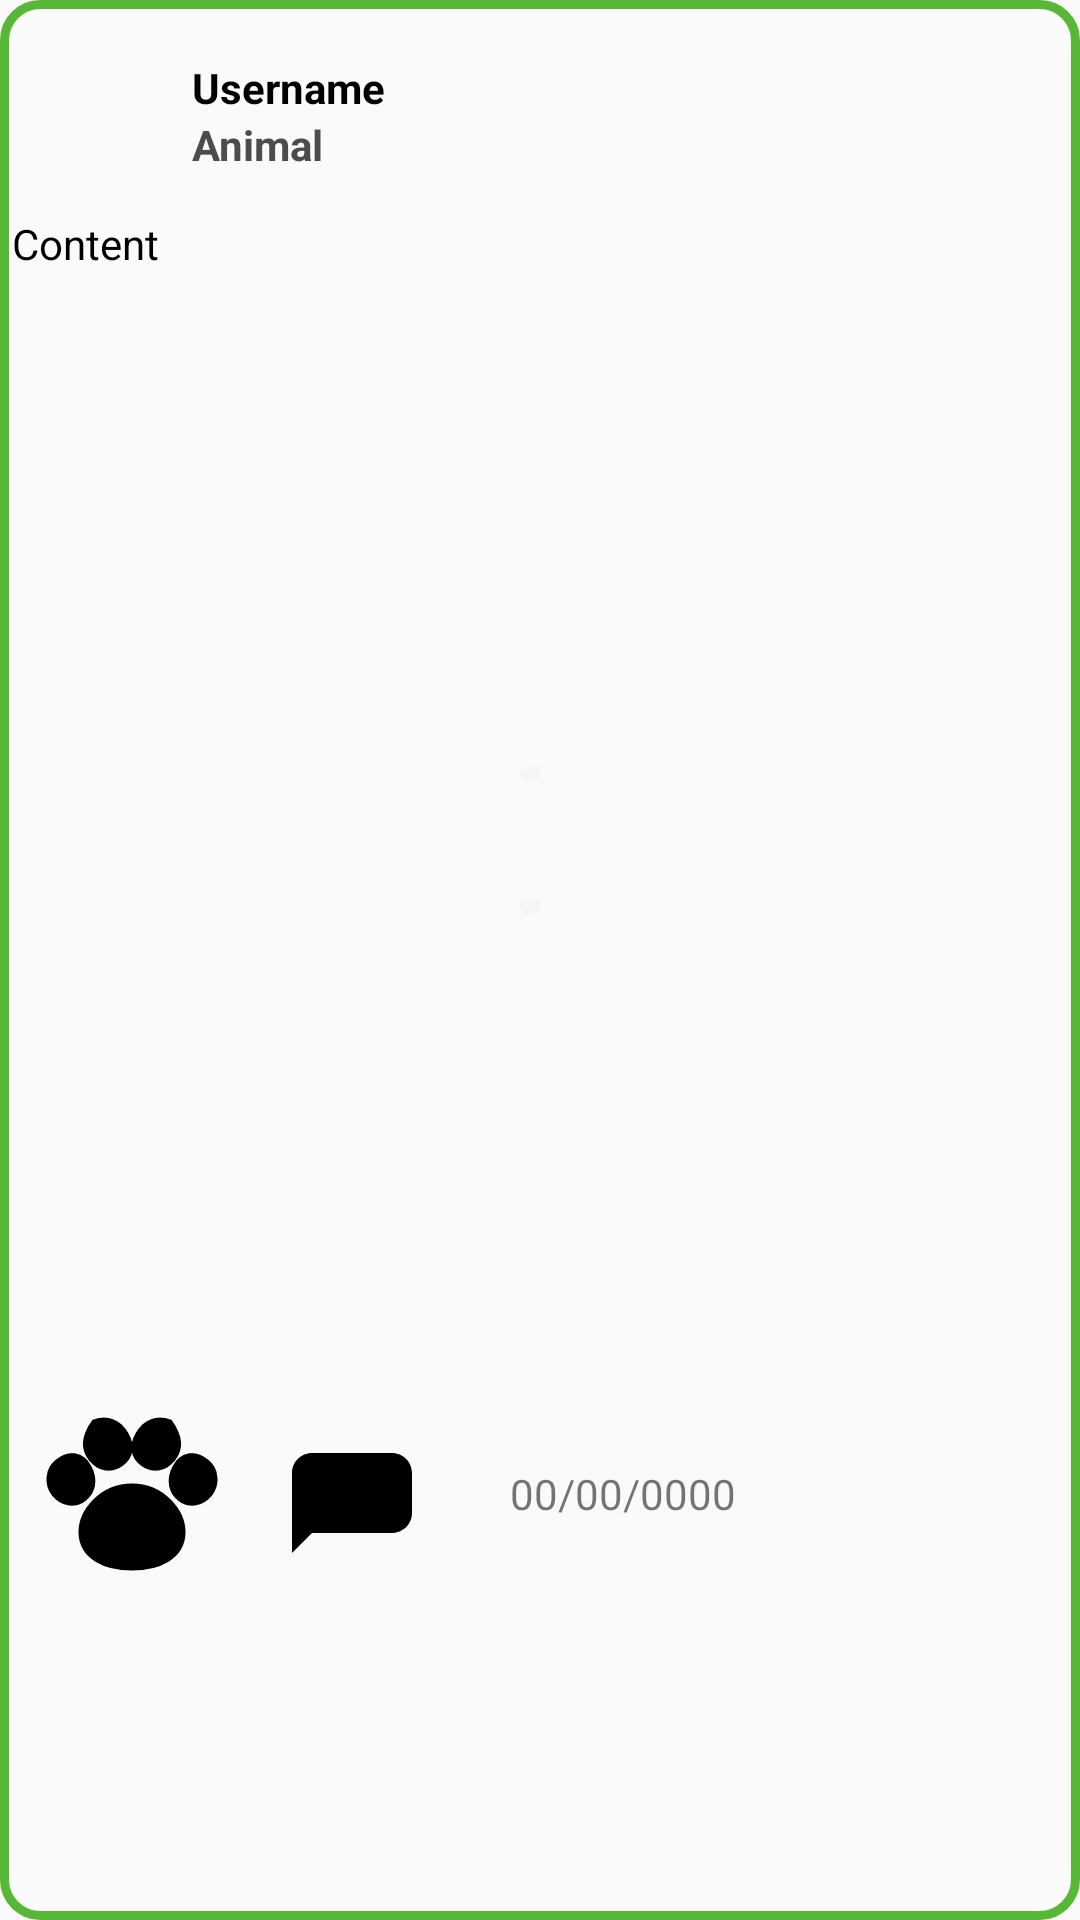

Produce the Android XML layout that renders to this screen, including the resource entries it uses.
<!-- AndroidManifest.xml: application theme Theme.AppCompat.DayNight.NoActionBar -->
<!-- res/layout/post_row.xml -->
<?xml version="1.0" encoding="utf-8"?>
<androidx.constraintlayout.widget.ConstraintLayout xmlns:android="http://schemas.android.com/apk/res/android"
    xmlns:app="http://schemas.android.com/apk/res-auto"
    android:id="@+id/post_row_main"
    android:layout_width="match_parent"
    android:layout_height="wrap_content"
    android:background="@drawable/bordered_button"
    android:padding="4dp">


    <com.google.android.material.progressindicator.CircularProgressIndicator
        android:id="@+id/progress_bar_avatar"
        style="@style/Widget.MaterialComponents.CircularProgressIndicator"
        android:layout_width="wrap_content"
        android:layout_height="35dp"
        android:layout_gravity="center"
        android:indeterminate="true"
        app:layout_constraintBottom_toBottomOf="parent"
        app:layout_constraintEnd_toEndOf="parent"
        app:layout_constraintStart_toStartOf="parent"
        app:layout_constraintTop_toTopOf="parent" />

    <ImageView
        android:id="@+id/post_row_avatar"
        android:layout_width="50dp"
        android:layout_height="50dp"
        android:layout_marginBottom="4dp"
        android:layout_marginStart="4dp"
        app:layout_constraintStart_toStartOf="parent"
        app:layout_constraintTop_toTopOf="parent"
        app:layout_goneMarginBottom="6dp" />

    <TextView
        android:id="@+id/post_row_username"
        android:layout_width="0dp"
        android:layout_height="wrap_content"
        android:layout_marginStart="6dp"
        android:text="Username"
        android:textColor="@color/black"
        android:textStyle="bold"
        app:layout_constraintBottom_toBottomOf="@id/post_row_avatar"
        app:layout_constraintStart_toEndOf="@id/post_row_avatar"
        app:layout_constraintTop_toTopOf="@id/post_row_avatar" />

    <TextView
        android:id="@+id/post_row_animal"
        android:layout_width="0dp"
        android:layout_height="wrap_content"
        android:text="Animal"
        android:textColor="@color/gray"
        android:layout_marginStart="6dp"
        android:textStyle="bold"
        app:layout_constraintStart_toEndOf="@id/post_row_avatar"
        app:layout_constraintTop_toBottomOf="@id/post_row_username" />

    <ImageView
        android:id="@+id/post_row_menu"
        android:layout_width="wrap_content"
        android:layout_height="wrap_content"
        android:src="@drawable/vertical_dots"
        app:layout_constraintBottom_toBottomOf="@id/post_row_animal"
        app:layout_constraintEnd_toEndOf="parent"
        app:layout_constraintTop_toTopOf="parent" />

    <TextView
        android:id="@+id/post_row_content"
        android:layout_width="0dp"
        android:layout_height="wrap_content"
        android:text="Content"
        android:textColor="@color/black"
        android:paddingTop="14dp"
        android:paddingBottom="5dp"
        app:layout_constraintEnd_toEndOf="parent"
        app:layout_constraintStart_toStartOf="parent"
        app:layout_constraintTop_toBottomOf="@id/post_row_animal" />

    <ImageView
        android:id="@+id/post_row_animal_image"
        android:layout_width="match_parent"
        android:layout_height="0dp"
        app:layout_constraintDimensionRatio="1:1"
        android:layout_marginTop="4dp"
        android:layout_marginBottom="4dp"
        android:adjustViewBounds="true"
        app:layout_constraintEnd_toEndOf="parent"
        app:layout_constraintStart_toStartOf="parent"
        app:layout_constraintTop_toBottomOf="@id/post_row_content" />

    <com.google.android.material.progressindicator.CircularProgressIndicator
        android:id="@+id/progress_bar_animal"
        style="@style/Widget.MaterialComponents.CircularProgressIndicator"
        android:layout_width="wrap_content"
        android:layout_height="35dp"
        android:layout_gravity="center"
        android:indeterminate="true"
        app:layout_constraintBottom_toBottomOf="@+id/post_row_animal_image"
        app:layout_constraintEnd_toEndOf="@+id/post_row_animal_image"
        app:layout_constraintStart_toStartOf="@+id/post_row_animal_image"
        app:layout_constraintTop_toTopOf="@+id/post_row_animal_image" />

    <android.widget.Button
        android:id="@+id/post_row_comment_button"
        android:layout_width="80dp"
        android:layout_height="80dp"
        android:layout_marginTop="4dp"
        android:background="@drawable/comment"
        android:text=""
        android:textAllCaps="false"
        android:textColor="@color/pawfect_dark_green"
        app:layout_constraintBottom_toBottomOf="@id/post_row_paw_button"
        app:layout_constraintStart_toEndOf="@id/post_row_paw_button"
        app:layout_constraintTop_toTopOf="@id/post_row_paw_button" />

    <android.widget.Button
        android:id="@+id/post_row_paw_button"
        android:layout_width="80dp"
        android:layout_height="80dp"
        android:layout_marginTop="4dp"
        android:background="@drawable/paw"
        android:backgroundTint="@color/black"
        android:text=""
        android:textAllCaps="false"
        android:textColor="@color/pawfect_dark_green"
        app:layout_constraintStart_toStartOf="parent"
        app:layout_constraintTop_toBottomOf="@id/post_row_animal_image" />

    <TextView
        android:id="@+id/date"
        android:layout_width="wrap_content"
        android:layout_height="wrap_content"
        android:layout_marginStart="6dp"
        android:text="00/00/0000"
        app:layout_constraintBottom_toBottomOf="@id/post_row_comment_button"
        app:layout_constraintStart_toEndOf="@id/post_row_comment_button"
        app:layout_constraintTop_toTopOf="@id/post_row_comment_button" />
</androidx.constraintlayout.widget.ConstraintLayout>
<!-- resources referenced by this layout -->
<resources>
  <color name="black">#FF000000</color>
  <color name="gray">#4c4c4c</color>
  <color name="pawfect_dark_green">#57B837</color>
  <!-- drawable bordered_button (drawable) -->
  <?xml version="1.0" encoding="utf-8"?>
  <selector xmlns:android="http://schemas.android.com/apk/res/android" android:shape="rectangle">
      <item>
          <shape android:shape="rectangle">
              <stroke android:width="3dp" android:color="@color/pawfect_dark_green" />
              <corners android:radius="12dp" />
          </shape>
      </item>
  </selector>
  <!-- drawable comment (drawable) -->
  <?xml version="1.0" encoding="utf-8"?>
  <vector xmlns:android="http://schemas.android.com/apk/res/android"
      android:width="24dp"
      android:height="24dp"
      android:viewportWidth="24"
      android:viewportHeight="24">
  
      <path
          android:fillColor="@color/black"
          android:pathData="M4,8L14,8C15.1,8 16,8.9 16,10V14C16,15.1 15.1,16 14,16H6L4,18V10C4,8.9 4.9,8 6,8Z" />
  </vector>
  <!-- drawable paw (drawable) -->
  <?xml version="1.0" encoding="utf-8"?>
  <vector xmlns:android="http://schemas.android.com/apk/res/android"
      android:width="100dp"
      android:height="100dp"
      android:viewportWidth="24"
      android:viewportHeight="24">
  
      
      <path
          android:fillColor="@color/pawfect_dark_green"
          android:pathData="M12,12c3,0 5,2.5 5,4.5c0,2.5 -2.5,3.5 -5,3.5s-5,-1 -5,-3.5c0,-2 2,-4.5 5,-4.5z"
          android:strokeWidth="0.7"
          android:strokeColor="#000000" />
  
      
      <path
          android:fillColor="@color/pawfect_dark_green"
          android:pathData="M4.5,9.5c1.2,-1 2.5,-0.8 3.2,0.5c0.7,1.3 0.4,2.5 -0.5,3.2c-0.9,0.7 -2.2,0.5 -3,-0.5c-0.8,-1 -0.6,-2.5 0.3,-3.2z"
          android:strokeWidth="0.5"
          android:strokeColor="#000000" />
  
      
      <path
          android:fillColor="@color/pawfect_dark_green"
          android:pathData="M19.5,9.5c-1.2,-1 -2.5,-0.8 -3.2,0.5c-0.7,1.3 -0.4,2.5 0.5,3.2c0.9,0.7 2.2,0.5 3,-0.5c0.8,-1 0.6,-2.5 -0.3,-3.2z"
          android:strokeWidth="0.5"
          android:strokeColor="#000000" />
  
      
      <path
          android:fillColor="@color/pawfect_dark_green"
          android:pathData="M8.2,5.5c1.3,-0.5 2.5,0 3.2,1.2c0.7,1.2 0.5,2.3 -0.5,3c-1,0.7 -2.2,0.5 -3,-0.5c-0.8,-1 -0.7,-2.3 0.3,-3.7z"
          android:strokeWidth="0.5"
          android:strokeColor="#000000" />
  
      
      <path
          android:fillColor="@color/pawfect_dark_green"
          android:pathData="M15.8,5.5c-1.3,-0.5 -2.5,0 -3.2,1.2c-0.7,1.2 -0.5,2.3 0.5,3c1,0.7 2.2,0.5 3,-0.5c0.8,-1 0.7,-2.3 -0.3,-3.7z"
          android:strokeWidth="0.5"
          android:strokeColor="#000000" />
  
  </vector>
</resources>
